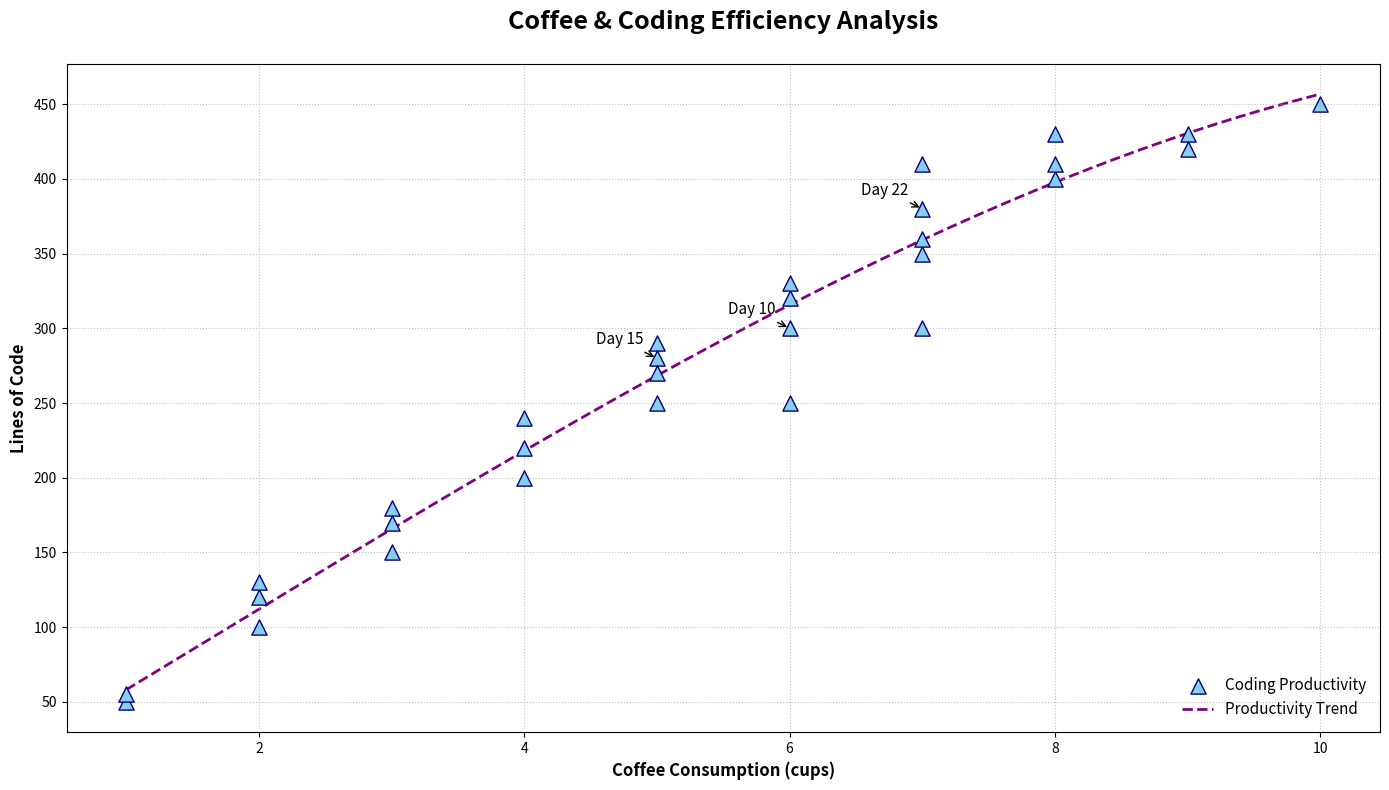

Source code (Python):
import matplotlib.pyplot as plt
import numpy as np

days = np.arange(1, 31)
coffee_consumption = np.array([1, 2, 1, 3, 2, 3, 4, 2, 5, 6, 5, 4, 3, 6,
                               5, 5, 4, 7, 6, 7, 8, 7, 9, 8, 10, 9, 7, 8, 7, 6])
lines_of_code = np.array([50, 100, 55, 150, 120, 180, 200, 130, 250, 300, 290, 220, 170, 320,
                          280, 270, 240, 350, 330, 360, 400, 380, 430, 410, 450, 420, 410, 430, 300, 250])

fig, ax1 = plt.subplots(figsize=(14, 8))

scatter = ax1.scatter(coffee_consumption, lines_of_code, color='skyblue', edgecolors='navy', s=120, label='Coding Productivity', marker='^', zorder=2)

z = np.polyfit(coffee_consumption, lines_of_code, 3)
p = np.poly1d(z)
trendline_x = np.linspace(coffee_consumption.min(), coffee_consumption.max(), 300)
trendline_y = p(trendline_x)
trend = ax1.plot(trendline_x, trendline_y, color='purple', linestyle='--', linewidth=2, label='Productivity Trend', zorder=1)

plt.title("Coffee & Coding Efficiency Analysis", fontsize=18, fontweight='bold', pad=25)
ax1.set_xlabel("Coffee Consumption (cups)", fontsize=12, fontweight='bold')
ax1.set_ylabel("Lines of Code", fontsize=12, fontweight='bold')

highlight_days = [10, 15, 22]
for day in highlight_days:
    ax1.annotate(f'Day {day}', 
                (coffee_consumption[day-1], lines_of_code[day-1]), 
                textcoords="offset points", 
                xytext=(-10,10), 
                ha='right', 
                fontsize=11, 
                arrowprops=dict(arrowstyle='->', color='black'))

ax1.grid(visible=True, linestyle=':', alpha=0.8)
scatter_legend = ax1.legend(loc='lower right', fontsize=11, frameon=False)

plt.tight_layout()

plt.show()
